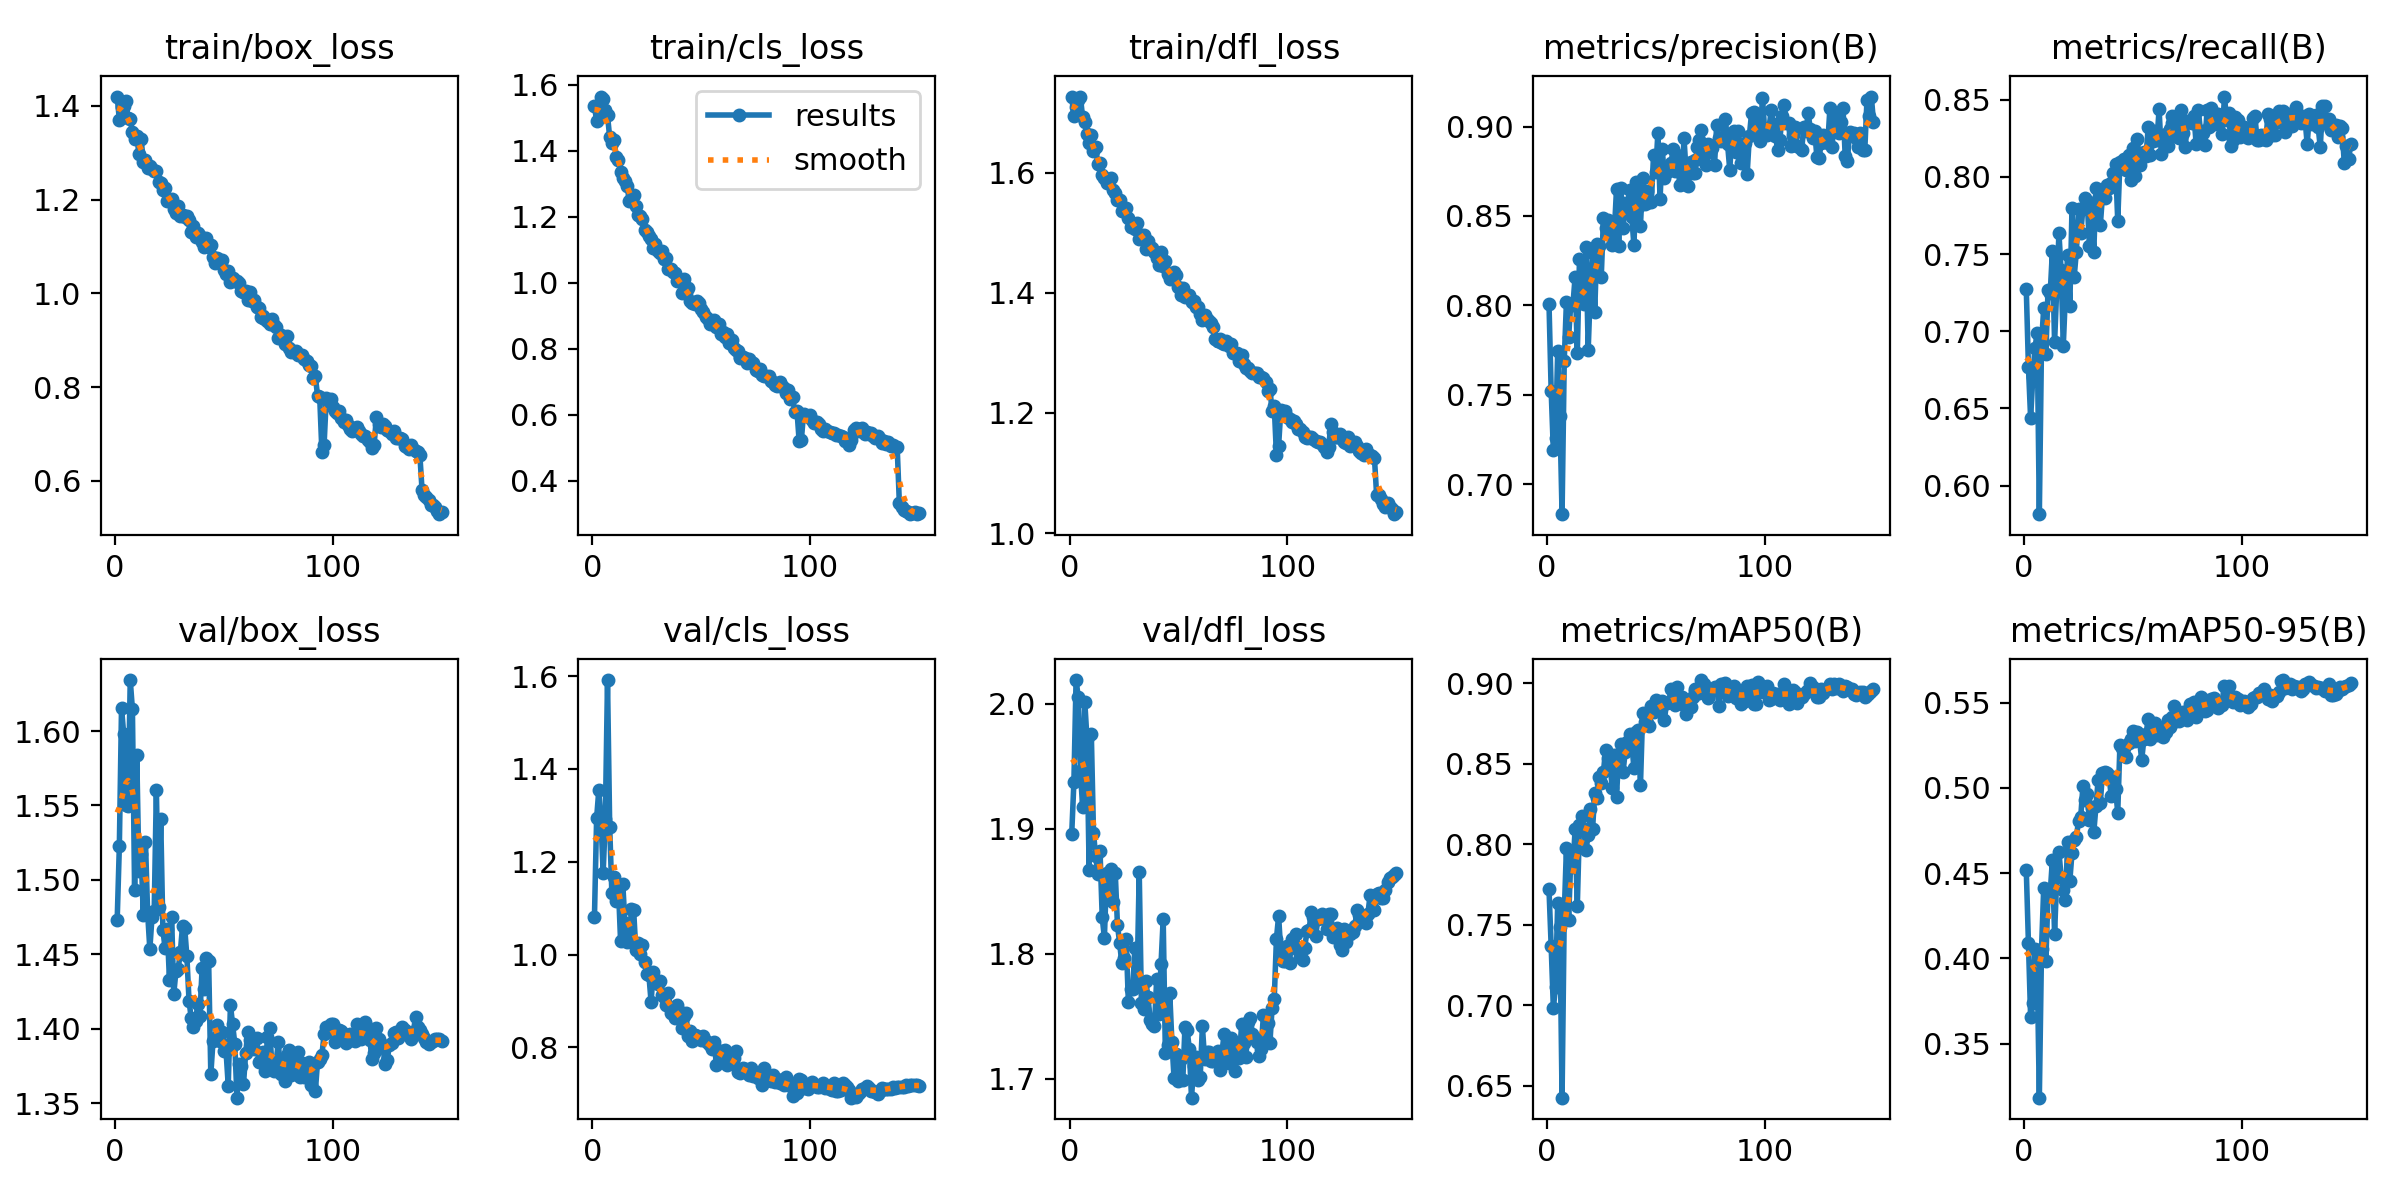

Values plotted in this chart, from the file beside it:
epoch, train/box_loss, train/cls_loss, train/dfl_loss, metrics/precision(B), metrics/recall(B), metrics/mAP50(B), metrics/mAP50-95(B), val/box_loss, val/cls_loss, val/dfl_loss, lr/pg0, lr/pg1, lr/pg2
1, 1.42, 1.537, 1.727, 0.801, 0.7274, 0.7719, 0.4521, 1.473, 1.08, 1.896, 0.0005534, 0.0005534, 0.0005534
2, 1.371, 1.49, 1.694, 0.7522, 0.6768, 0.7366, 0.4088, 1.523, 1.294, 1.937, 0.001102, 0.001102, 0.001102
3, 1.399, 1.524, 1.709, 0.7188, 0.6435, 0.6982, 0.3653, 1.616, 1.354, 2.019, 0.001643, 0.001643, 0.001643
4, 1.4, 1.565, 1.721, 0.7257, 0.6703, 0.7111, 0.3738, 1.598, 1.291, 2.005, 0.001634, 0.001634, 0.001634
5, 1.411, 1.558, 1.726, 0.7744, 0.6893, 0.7635, 0.4053, 1.55, 1.176, 1.946, 0.001634, 0.001634, 0.001634
6, 1.373, 1.524, 1.692, 0.7381, 0.6989, 0.7487, 0.397, 1.55, 1.293, 1.917, 0.001623, 0.001623, 0.001623
7, 1.372, 1.508, 1.685, 0.6832, 0.5815, 0.6425, 0.3182, 1.634, 1.592, 2.001, 0.001612, 0.001612, 0.001612
8, 1.344, 1.441, 1.664, 0.769, 0.6922, 0.7564, 0.4052, 1.615, 1.275, 1.972, 0.001601, 0.001601, 0.001601
9, 1.33, 1.423, 1.65, 0.8017, 0.7148, 0.7973, 0.441, 1.493, 1.132, 1.867, 0.00159, 0.00159, 0.00159
10, 1.335, 1.434, 1.663, 0.782, 0.685, 0.7527, 0.3986, 1.584, 1.167, 1.976, 0.001579, 0.001579, 0.001579
11, 1.298, 1.381, 1.635, 0.8008, 0.727, 0.791, 0.4382, 1.506, 1.116, 1.897, 0.001568, 0.001568, 0.001568
12, 1.329, 1.372, 1.642, 0.8004, 0.7248, 0.7858, 0.4385, 1.518, 1.146, 1.878, 0.001557, 0.001557, 0.001557
13, 1.281, 1.336, 1.614, 0.8161, 0.752, 0.8093, 0.4578, 1.476, 1.028, 1.864, 0.001546, 0.001546, 0.001546
14, 1.285, 1.317, 1.616, 0.7735, 0.6927, 0.7616, 0.4143, 1.525, 1.153, 1.882, 0.001535, 0.001535, 0.001535
15, 1.268, 1.309, 1.595, 0.8256, 0.7289, 0.8119, 0.4478, 1.477, 1.069, 1.829, 0.001524, 0.001524, 0.001524
16, 1.273, 1.293, 1.591, 0.8121, 0.7634, 0.8175, 0.4623, 1.453, 1.028, 1.812, 0.001513, 0.001513, 0.001513
17, 1.266, 1.249, 1.583, 0.8005, 0.7395, 0.8094, 0.448, 1.475, 1.034, 1.864, 0.001502, 0.001502, 0.001502
18, 1.261, 1.254, 1.59, 0.8328, 0.6907, 0.7966, 0.4401, 1.479, 1.097, 1.844, 0.001491, 0.001491, 0.001491
19, 1.26, 1.266, 1.591, 0.7751, 0.7248, 0.8056, 0.4342, 1.56, 1.096, 1.868, 0.00148, 0.00148, 0.00148
20, 1.238, 1.232, 1.571, 0.8097, 0.7493, 0.822, 0.4682, 1.482, 1.009, 1.842, 0.001469, 0.001469, 0.001469
21, 1.235, 1.205, 1.566, 0.8294, 0.7166, 0.8092, 0.4454, 1.541, 1.025, 1.864, 0.001458, 0.001458, 0.001458
22, 1.221, 1.204, 1.554, 0.7965, 0.7798, 0.8318, 0.462, 1.466, 1.001, 1.823, 0.001447, 0.001447, 0.001447
23, 1.225, 1.194, 1.554, 0.8345, 0.7352, 0.8285, 0.4692, 1.454, 1.021, 1.808, 0.001436, 0.001436, 0.001436
24, 1.197, 1.159, 1.537, 0.8331, 0.7515, 0.8418, 0.471, 1.467, 0.983, 1.792, 0.001425, 0.001425, 0.001425
25, 1.198, 1.155, 1.541, 0.816, 0.7792, 0.8381, 0.4807, 1.433, 0.9571, 1.797, 0.001414, 0.001414, 0.001414
26, 1.202, 1.143, 1.541, 0.8489, 0.7638, 0.8449, 0.4828, 1.475, 0.9557, 1.811, 0.001403, 0.001403, 0.001403
27, 1.18, 1.132, 1.524, 0.843, 0.7794, 0.8586, 0.5009, 1.423, 0.8982, 1.761, 0.001392, 0.001392, 0.001392
28, 1.171, 1.105, 1.51, 0.8475, 0.7863, 0.8537, 0.4926, 1.439, 0.9617, 1.772, 0.001381, 0.001381, 0.001381
29, 1.185, 1.119, 1.513, 0.8397, 0.7841, 0.8501, 0.4965, 1.44, 0.9418, 1.772, 0.00137, 0.00137, 0.00137
30, 1.164, 1.095, 1.506, 0.8338, 0.7554, 0.8351, 0.4812, 1.451, 0.9357, 1.805, 0.001359, 0.001359, 0.001359
31, 1.168, 1.09, 1.516, 0.8409, 0.7782, 0.8552, 0.4879, 1.469, 0.9422, 1.777, 0.001348, 0.001348, 0.001348
32, 1.163, 1.096, 1.49, 0.865, 0.7515, 0.8292, 0.4739, 1.468, 0.9136, 1.865, 0.001337, 0.001337, 0.001337
33, 1.166, 1.072, 1.496, 0.8332, 0.7926, 0.8563, 0.4891, 1.449, 0.9095, 1.76, 0.001326, 0.001326, 0.001326
34, 1.156, 1.074, 1.496, 0.8655, 0.7855, 0.8622, 0.5046, 1.419, 0.8922, 1.756, 0.001315, 0.001315, 0.001315
35, 1.13, 1.041, 1.473, 0.8433, 0.7687, 0.8447, 0.491, 1.407, 0.9166, 1.778, 0.001304, 0.001304, 0.001304
36, 1.144, 1.041, 1.487, 0.857, 0.7881, 0.8575, 0.509, 1.401, 0.875, 1.766, 0.001293, 0.001293, 0.001293
37, 1.121, 1.033, 1.476, 0.8547, 0.7861, 0.8637, 0.5092, 1.405, 0.8801, 1.747, 0.001282, 0.001282, 0.001282
38, 1.129, 1.029, 1.474, 0.8645, 0.795, 0.8687, 0.5085, 1.416, 0.8623, 1.744, 0.001271, 0.001271, 0.001271
39, 1.123, 1.005, 1.468, 0.8494, 0.7926, 0.8632, 0.5072, 1.409, 0.8905, 1.742, 0.00126, 0.00126, 0.00126
40, 1.109, 1.008, 1.459, 0.8336, 0.796, 0.847, 0.4952, 1.441, 0.8784, 1.78, 0.001249, 0.001249, 0.001249
41, 1.099, 0.9698, 1.446, 0.869, 0.8028, 0.8698, 0.5064, 1.427, 0.8422, 1.752, 0.001238, 0.001238, 0.001238
42, 1.118, 1.011, 1.468, 0.8549, 0.8084, 0.8709, 0.4995, 1.448, 0.8679, 1.791, 0.001227, 0.001227, 0.001227
43, 1.099, 0.9707, 1.445, 0.8446, 0.7713, 0.8365, 0.4853, 1.445, 0.8741, 1.828, 0.001216, 0.001216, 0.001216
44, 1.103, 0.9851, 1.453, 0.8712, 0.8099, 0.8817, 0.525, 1.369, 0.8241, 1.721, 0.001205, 0.001205, 0.001205
45, 1.079, 0.9457, 1.431, 0.8564, 0.8083, 0.876, 0.5231, 1.392, 0.834, 1.727, 0.001194, 0.001194, 0.001194
46, 1.066, 0.9378, 1.423, 0.864, 0.8117, 0.8751, 0.5233, 1.393, 0.8128, 1.769, 0.001183, 0.001183, 0.001183
47, 1.076, 0.9359, 1.432, 0.8576, 0.8046, 0.8736, 0.5183, 1.403, 0.8258, 1.729, 0.001172, 0.001172, 0.001172
48, 1.07, 0.9458, 1.435, 0.8579, 0.814, 0.8858, 0.5263, 1.391, 0.8244, 1.7, 0.001161, 0.001161, 0.001161
49, 1.07, 0.9405, 1.429, 0.8839, 0.7979, 0.8819, 0.5286, 1.398, 0.8195, 1.719, 0.00115, 0.00115, 0.00115
50, 1.051, 0.9196, 1.409, 0.8746, 0.8188, 0.8898, 0.5334, 1.385, 0.816, 1.698, 0.001139, 0.001139, 0.001139
51, 1.041, 0.9119, 1.397, 0.8966, 0.8004, 0.8864, 0.5276, 1.385, 0.8252, 1.716, 0.001128, 0.001128, 0.001128
52, 1.048, 0.8975, 1.408, 0.8595, 0.8243, 0.8846, 0.533, 1.362, 0.8131, 1.698, 0.001117, 0.001117, 0.001117
53, 1.024, 0.8914, 1.392, 0.8877, 0.808, 0.8886, 0.5281, 1.416, 0.8088, 1.741, 0.001106, 0.001106, 0.001106
54, 1.032, 0.8741, 1.397, 0.8711, 0.8131, 0.8773, 0.5164, 1.403, 0.804, 1.739, 0.001095, 0.001095, 0.001095
55, 1.027, 0.8836, 1.397, 0.8744, 0.8164, 0.8879, 0.5284, 1.39, 0.7969, 1.723, 0.001084, 0.001084, 0.001084
56, 1.026, 0.8866, 1.384, 0.8763, 0.8138, 0.8881, 0.5317, 1.354, 0.8116, 1.685, 0.001073, 0.001073, 0.001073
57, 1.022, 0.8652, 1.387, 0.8795, 0.8322, 0.8961, 0.5404, 1.376, 0.7609, 1.71, 0.001062, 0.001062, 0.001062
58, 1.004, 0.8749, 1.377, 0.8873, 0.8139, 0.8895, 0.5285, 1.375, 0.7924, 1.718, 0.001051, 0.001051, 0.001051
59, 1.002, 0.8436, 1.376, 0.8749, 0.8235, 0.8863, 0.5353, 1.363, 0.7917, 1.699, 0.00104, 0.00104, 0.00104
60, 1.006, 0.8525, 1.364, 0.884, 0.8297, 0.8977, 0.5379, 1.383, 0.7783, 1.702, 0.001029, 0.001029, 0.001029
... 91 more rows
